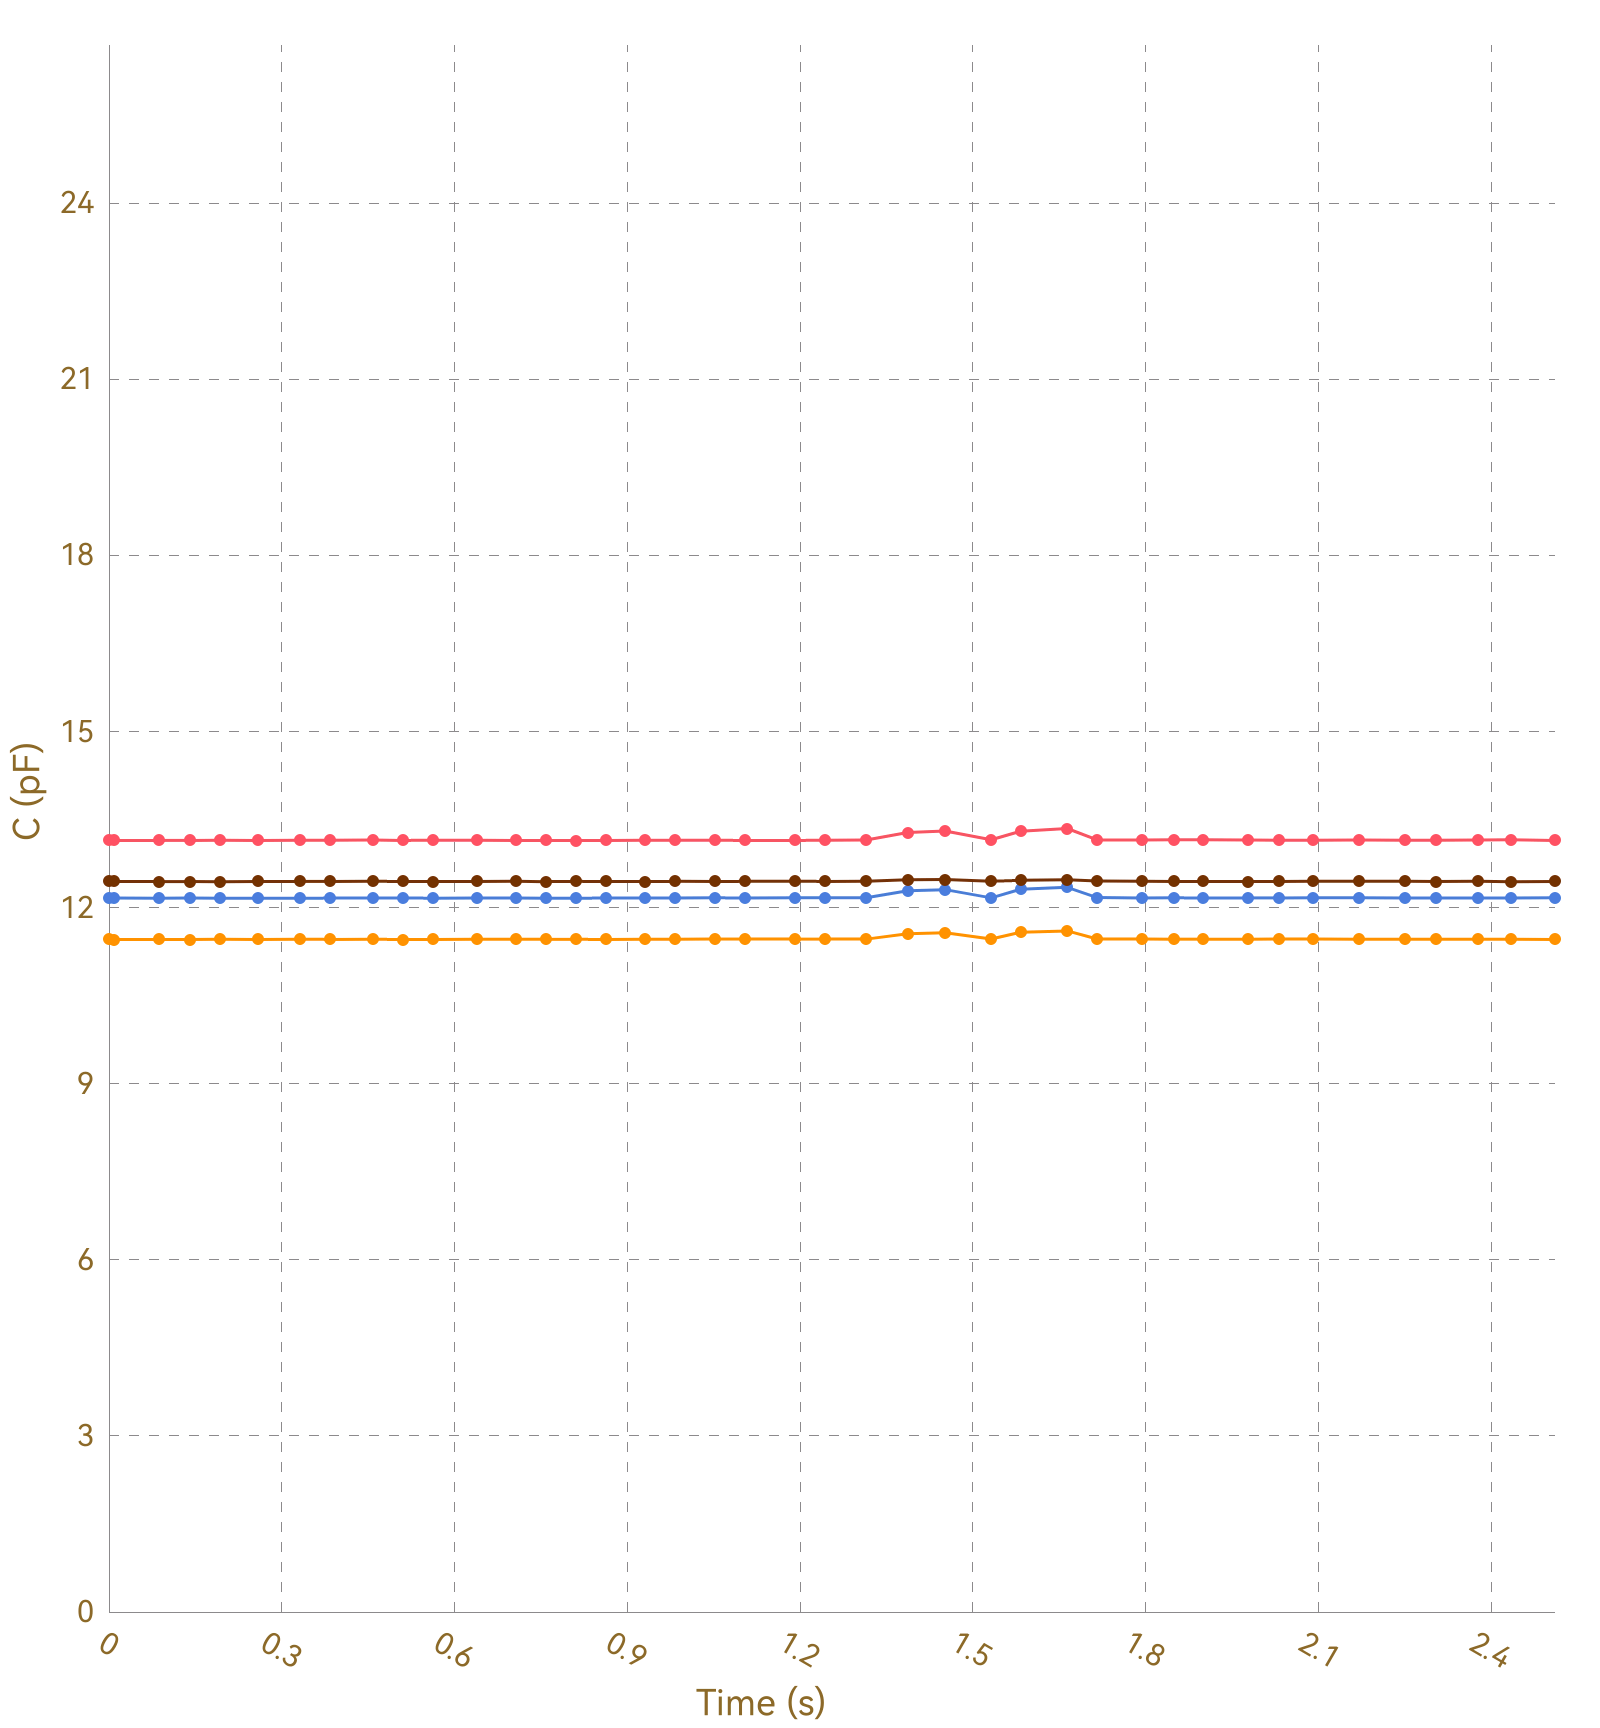

The file beside this chart, header and first rows:
, Ch1, , Ch2, , Ch3, , Ch4, , Ch5, , Ch6, , Ch7, , Ch8, 
Time (s), C (pF), ΔC/C0 (%), C (pF), ΔC/C0 (%), C (pF), ΔC/C0 (%), C (pF), ΔC/C0 (%), C (pF), ΔC/C0 (%), C (pF), ΔC/C0 (%), C (pF), ΔC/C0 (%), C (pF), ΔC/C0 (%)
0.008, 13.14, 0.0000, 11.46, 0.0000, 12.16, 0.0000, 12.45, 0.0000, OL, OL, OL, OL, OL, OL, 0.0000, 0.0000
0.011, 13.14, 0.0000, 11.45, 0.0000, 12.16, 0.0000, 12.44, 0.0000, OL, OL, OL, OL, OL, OL, 0.0000, 0.0000
0.013, 13.15, 0.0000, 11.45, 0.0000, 12.16, 0.0000, 12.44, 0.0000, OL, OL, OL, OL, OL, OL, 0.0000, 0.0000
0.043, 13.14, 0.0000, 11.46, 0.0000, 12.15, 0.0000, 12.44, 0.0000, OL, OL, OL, OL, OL, OL, 0.0000, 0.0000
0.047, 13.14, 0.0000, 11.45, 0.0000, 12.17, 0.0000, 12.45, 0.0000, OL, OL, OL, OL, OL, OL, 0.0000, 0.0000
0.049, 13.14, 0.0000, 11.46, 0.0000, 12.16, 0.0000, 12.44, 0.0000, OL, OL, OL, OL, OL, OL, 0.0000, 0.0000
0.052, 13.14, 0.0000, 11.45, 0.0000, 12.16, 0.0000, 12.44, 0.0000, OL, OL, OL, OL, OL, OL, 0.0000, 0.0000
0.056, 13.15, 0.0000, 11.45, 0.0000, 12.15, 0.0000, 12.44, 0.0000, OL, OL, OL, OL, OL, OL, 0.0000, 0.0000
0.086, 13.14, 0.0000, 11.45, 0.0000, 12.16, 0.0000, 12.44, 0.0000, OL, OL, OL, OL, OL, OL, 0.0000, 0.0000
0.089, 13.15, 0.0000, 11.46, 0.0000, 12.16, 0.0000, 12.44, 0.0000, OL, OL, OL, OL, OL, OL, 0.0000, 0.0000
0.092, 13.14, 0.0000, 11.46, 0.0000, 12.16, 0.0000, 12.44, 0.0000, OL, OL, OL, OL, OL, OL, 0.0000, 0.0000
0.098, 13.15, 0.0000, 11.46, 0.0000, 12.17, 0.0000, 12.44, 0.0000, OL, OL, OL, OL, OL, OL, 0.0000, 0.0000
0.140, 13.14, 0.0000, 11.46, 0.0000, 12.16, 0.0000, 12.44, 0.0000, OL, OL, OL, OL, OL, OL, 0.0000, 0.0000
0.143, 13.14, 0.0000, 11.45, 0.0000, 12.16, 0.0000, 12.44, 0.0000, OL, OL, OL, OL, OL, OL, 0.0000, 0.0000
0.146, 13.15, 0.0000, 11.46, 0.0000, 12.16, 0.0000, 12.44, 0.0000, OL, OL, OL, OL, OL, OL, 0.0000, 0.0000
0.171, 13.14, 0.0000, 11.45, 0.0000, 12.16, 0.0000, 12.44, 0.0000, OL, OL, OL, OL, OL, OL, 0.0000, 0.0000
0.173, 13.14, 0.0000, 11.45, 0.0000, 12.16, 0.0000, 12.44, 0.0000, OL, OL, OL, OL, OL, OL, 0.0000, 0.0000
0.193, 13.14, 0.0000, 11.45, 0.0000, 12.16, 0.0000, 12.44, 0.0000, OL, OL, OL, OL, OL, OL, 0.0000, 0.0000
0.197, 13.14, 0.0000, 11.46, 0.0000, 12.16, 0.0000, 12.44, 0.0000, OL, OL, OL, OL, OL, OL, 0.0000, 0.0000
0.200, 13.15, 0.0000, 11.45, 0.0000, 12.16, 0.0000, 12.45, 0.0000, OL, OL, OL, OL, OL, OL, 0.0000, 0.0000
0.202, 13.15, 0.0000, 11.46, 0.0000, 12.16, 0.0000, 12.44, 0.0000, OL, OL, OL, OL, OL, OL, 0.0000, 0.0000
0.204, 13.15, 0.0000, 11.46, 0.0000, 12.16, 0.0000, 12.44, 0.0000, OL, OL, OL, OL, OL, OL, 0.0000, 0.0000
0.208, 13.15, 0.0000, 11.46, 0.0000, 12.16, 0.0000, 12.44, 0.0000, OL, OL, OL, OL, OL, OL, 0.0000, 0.0000
0.215, 13.15, 0.0000, 11.46, 0.0000, 12.16, 0.0000, 12.44, 0.0000, OL, OL, OL, OL, OL, OL, 0.0000, 0.0000
0.222, 13.15, 0.0000, 11.46, 0.0000, 12.16, 0.0000, 12.44, 0.0000, OL, OL, OL, OL, OL, OL, 0.0000, 0.0000
0.258, 13.14, 0.0000, 11.46, 0.0000, 12.16, 0.0000, 12.44, 0.0000, OL, OL, OL, OL, OL, OL, 0.0000, 0.0000
0.260, 13.15, 0.0000, 11.46, 0.0000, 12.16, 0.0000, 12.44, 0.0000, OL, OL, OL, OL, OL, OL, 0.0000, 0.0000
0.263, 13.15, 0.0000, 11.46, 0.0000, 12.16, 0.0000, 12.44, 0.0000, OL, OL, OL, OL, OL, OL, 0.0000, 0.0000
0.293, 13.15, 0.0000, 11.46, 0.0000, 12.16, 0.0000, 12.44, 0.0000, OL, OL, OL, OL, OL, OL, 0.0000, 0.0000
0.297, 13.14, 0.0000, 11.46, 0.0000, 12.16, 0.0000, 12.44, 0.0000, OL, OL, OL, OL, OL, OL, 0.0000, 0.0000
0.299, 13.15, 0.0000, 11.46, 0.0000, 12.16, 0.0000, 12.44, 0.0000, OL, OL, OL, OL, OL, OL, 0.0000, 0.0000
0.302, 13.15, 0.0000, 11.45, 0.0000, 12.16, 0.0000, 12.44, 0.0000, OL, OL, OL, OL, OL, OL, 0.0000, 0.0000
0.332, 13.14, 0.0000, 11.46, 0.0000, 12.16, 0.0000, 12.44, 0.0000, OL, OL, OL, OL, OL, OL, 0.0000, 0.0000
0.336, 13.15, 0.0000, 11.46, 0.0000, 12.16, 0.0000, 12.45, 0.0000, OL, OL, OL, OL, OL, OL, 0.0000, 0.0000
0.338, 13.14, 0.0000, 11.46, 0.0000, 12.16, 0.0000, 12.44, 0.0000, OL, OL, OL, OL, OL, OL, 0.0000, 0.0000
0.346, 13.14, 0.0000, 11.46, 0.0000, 12.16, 0.0000, 12.44, 0.0000, OL, OL, OL, OL, OL, OL, 0.0000, 0.0000
0.348, 13.14, 0.0000, 11.46, 0.0000, 12.16, 0.0000, 12.44, 0.0000, OL, OL, OL, OL, OL, OL, 0.0000, 0.0000
0.377, 13.15, 0.0000, 11.46, 0.0000, 12.16, 0.0000, 12.44, 0.0000, OL, OL, OL, OL, OL, OL, 0.0000, 0.0000
0.383, 13.15, 0.0000, 11.46, 0.0000, 12.16, 0.0000, 12.44, 0.0000, OL, OL, OL, OL, OL, OL, 0.0000, 0.0000
0.385, 13.15, 0.0000, 11.46, 0.0000, 12.16, 0.0000, 12.44, 0.0000, OL, OL, OL, OL, OL, OL, 0.0000, 0.0000
0.389, 13.14, 0.0000, 11.46, 0.0000, 12.16, 0.0000, 12.44, 0.0000, OL, OL, OL, OL, OL, OL, 0.0000, 0.0000
0.419, 13.15, 0.0000, 11.46, 0.0000, 12.16, 0.0000, 12.45, 0.0000, OL, OL, OL, OL, OL, OL, 0.0000, 0.0000
0.423, 13.15, 0.0000, 11.46, 0.0000, 12.16, 0.0000, 12.45, 0.0000, OL, OL, OL, OL, OL, OL, 0.0000, 0.0000
0.425, 13.15, 0.0000, 11.46, 0.0000, 12.16, 0.0000, 12.44, 0.0000, OL, OL, OL, OL, OL, OL, 0.0000, 0.0000
0.428, 13.15, 0.0000, 11.46, 0.0000, 12.16, 0.0000, 12.44, 0.0000, OL, OL, OL, OL, OL, OL, 0.0000, 0.0000
0.458, 13.15, 0.0000, 11.46, 0.0000, 12.16, 0.0000, 12.44, 0.0000, OL, OL, OL, OL, OL, OL, 0.0000, 0.0000
0.462, 13.14, 0.0000, 11.46, 0.0000, 12.16, 0.0000, 12.44, 0.0000, OL, OL, OL, OL, OL, OL, 0.0000, 0.0000
0.464, 13.15, 0.0000, 11.46, 0.0000, 12.16, 0.0000, 12.44, 0.0000, OL, OL, OL, OL, OL, OL, 0.0000, 0.0000
0.470, 13.15, 0.0000, 11.46, 0.0000, 12.16, 0.0000, 12.44, 0.0000, OL, OL, OL, OL, OL, OL, 0.0000, 0.0000
0.474, 13.14, 0.0000, 11.46, 0.0000, 12.16, 0.0000, 12.44, 0.0000, OL, OL, OL, OL, OL, OL, 0.0000, 0.0000
0.508, 13.14, 0.0000, 11.46, 0.0000, 12.16, 0.0000, 12.44, 0.0000, OL, OL, OL, OL, OL, OL, 0.0000, 0.0000
0.510, 13.15, 0.0000, 11.46, 0.0000, 12.16, 0.0000, 12.45, 0.0000, OL, OL, OL, OL, OL, OL, 0.0000, 0.0000
0.513, 13.15, 0.0000, 11.46, 0.0000, 12.16, 0.0000, 12.44, 0.0000, OL, OL, OL, OL, OL, OL, 0.0000, 0.0000
0.558, 13.15, 0.0000, 11.46, 0.0000, 12.16, 0.0000, 12.45, 0.0000, OL, OL, OL, OL, OL, OL, 0.0000, 0.0000
0.562, 13.14, 0.0000, 11.45, 0.0000, 12.16, 0.0000, 12.44, 0.0000, OL, OL, OL, OL, OL, OL, 0.0000, 0.0000
0.564, 13.14, 0.0000, 11.46, 0.0000, 12.16, 0.0000, 12.44, 0.0000, OL, OL, OL, OL, OL, OL, 0.0000, 0.0000
0.578, 13.15, 0.0000, 11.46, 0.0000, 12.16, 0.0000, 12.44, 0.0000, OL, OL, OL, OL, OL, OL, 0.0000, 0.0000
0.580, 13.15, 0.0000, 11.46, 0.0000, 12.16, 0.0000, 12.45, 0.0000, OL, OL, OL, OL, OL, OL, 0.0000, 0.0000
0.587, 13.15, 0.0000, 11.46, 0.0000, 12.16, 0.0000, 12.44, 0.0000, OL, OL, OL, OL, OL, OL, 0.0000, 0.0000
... 199 more rows
